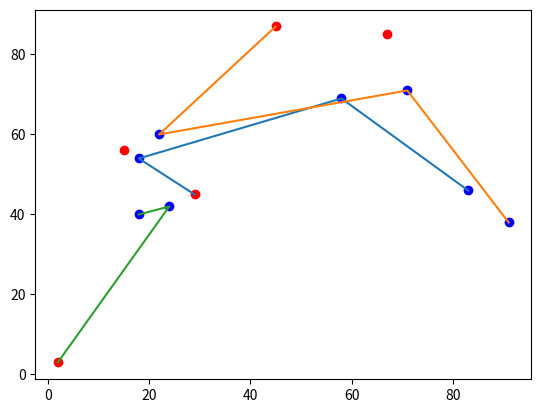
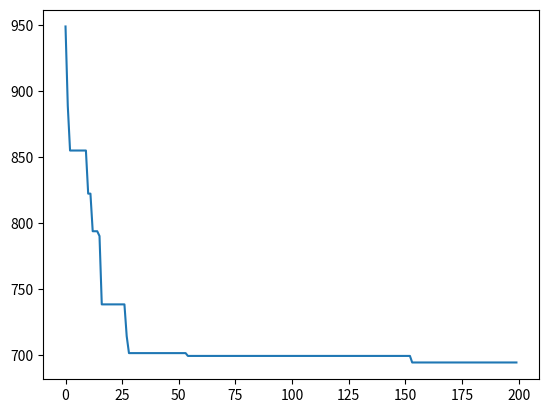

Here is the Python script that generated these plots, in order:
import numpy as np
from collections import defaultdict
import matplotlib.pyplot as plt
class Pso():
    def __init__(self, cars, psgs, gc, gp, end):
        self.c1 = 1.49445
        self.c2 = 1.49445
        self.maxgen = 200
        self.sizepop = 20

        self.gc = gc
        self.gp = gp
        self.cars = cars
        self.psgs = psgs
        self.end = end

        self.L = len(psgs)
        self.K = len(cars)
        self.Prange = [[0, self.K - 1], [0, self.L - 1]]
        self.Vrange = [[-(self.K - 1), (self.K - 1)], [-(self.L - 1), (self.L - 1)]]
        # self.Vrange = [[-2, 2], [-2, 2]]

        self.trace = []


    def initpops(self):
        xv = np.random.randint(0, self.K, (self.sizepop, self.L))
        xr = np.random.uniform(0, self.L, (self.sizepop, self.L))
        vv = np.random.randint(*self.Vrange[0], (self.sizepop, self.L))
        vr = np.random.uniform(*self.Vrange[1], (self.sizepop, self.L))
        self.pops = [xv, xr]
        self.V = [vv, vr]
        self.fits = self.fitness(self.pops)
        self.zbest = [xv[np.argmin(self.fits)], xr[np.argmin(self.fits)]]
        self.gbest = self.pops
        self.zbestfitness = min(self.fits)
        self.gbestfitness = self.fits
        return self.fits
    
    def updata(self):
        pops = []
        V = []
        for idx, pop in enumerate(self.pops):
            v = self.V[idx] + self.c1 * np.random.rand(self.sizepop, self.L) * (self.gbest[idx] - pop) + \
                              self.c2 * np.random.rand(self.sizepop, self.L) * (self.zbest[idx] - pop)
            v = np.clip(v, *self.Vrange[idx])
            pop = np.clip(pop + v, *self.Prange[idx])
            V.append(v)
            pops.append(pop)
        pops[0] = np.ceil(pops[0]).astype(np.int64)
        self.pops = pops
        self.V = V


    def fitness(self, pops):
        fits = []
        for i in range(self.sizepop):
            xv, xr = pops[0][i], pops[1][i]
            design = defaultdict(list)
            for i in range(self.L):
                design[xv[i]].append(i)
            dists = []
            for car, psg in design.items():
                dist = 0
                px = np.array(self.cars[car])
                for idx, tup in enumerate(sorted(zip(psg, xr[psg]), key=lambda x: x[1])):
                    py = np.array(self.psgs[tup[0]])
                    dist += np.sqrt(np.sum((px - py)**2))
                    px = py
                    xr[psg[idx]] = idx
                dist += np.sqrt(np.sum((px - self.end)**2))
                if self.gc[car] < sum(self.gp[psg]):
                    dist += np.inf
                
                dists.append(dist)
            fits.append(sum(dists) + len(design) * 10)
        return fits

            
    def drawmap(self):
        # plt.plot(list(range(self.maxgen)), self.trace)

        xv, xr = self.zbest
        design = defaultdict(list)
        for i in range(self.L):
            design[xv[i]].append(i)
        for car, psg in design.items():
            px = [self.cars[car][0]]
            py = [self.cars[car][1]]
            for tup in sorted(zip(psg, xr[psg]), key=lambda x: x[1]):
                px.append(self.psgs[tup[0]][0])
                py.append(self.psgs[tup[0]][1])
            
            plt.plot(px, py)
        
        [p[0] for p in self.psgs]
        plt.scatter([p[0] for p in self.psgs], [p[1] for p in self.psgs], c = 'blue')
        plt.scatter([p[0] for p in self.cars], [p[1] for p in self.cars], c = 'red')
        plt.show()

    def main(self):
        self.initpops()
        for i in range(self.maxgen):
            self.updata()
            self.fits = self.fitness(self.pops)
            for j in range(self.sizepop):
                if self.fits[j] < self.gbestfitness[j]:
                    self.gbestfitness[j] = self.fits[j]
                    self.gbest[0][j] = self.pops[0][j]
                    self.gbest[1][j] = self.pops[1][j]
                if self.fits[j] < self.zbestfitness:
                    self.zbestfitness = self.fits[j]
                    self.zbest = [self.pops[0][j], self.pops[1][j]]
            
            self.trace.append(self.zbestfitness)
        # self.drawmap()
        
        


cars = [(2, 3), (45, 87), (67, 85), (15, 56), (29, 45)]
psgs = [(18, 54), (22, 60), (58, 69), (71, 71), (83, 46), (91, 38), (24, 42), (18, 40)]
end = np.array([200, 50])
gc = np.array([4, 6, 4, 4, 6])
gp = np.array([2, 3, 1, 1, 2, 2, 3, 1])

a = []
b = []
for i in range(1):
    p = Pso(cars, psgs, gc, gp, end)
    p.main()
    a.append(p.zbestfitness)
    b.append(p.zbest)
    fits = p.trace
print(b[np.argmin(a)])
print(a)

def drawmap(zbest):
    # plt.plot(list(range(self.maxgen)), self.trace)

    xv, xr = zbest
    design = defaultdict(list)
    for i in range(len(psgs)):
        design[xv[i]].append(i)
    for car, psg in design.items():
        px = [cars[car][0]]
        py = [cars[car][1]]
        for tup in sorted(zip(psg, xr[psg]), key=lambda x: x[1]):
            px.append(psgs[tup[0]][0])
            py.append(psgs[tup[0]][1])
        
        plt.plot(px, py)
    
    [p[0] for p in psgs]
    plt.scatter([p[0] for p in psgs], [p[1] for p in psgs], c = 'blue')
    plt.scatter([p[0] for p in cars], [p[1] for p in cars], c = 'red')
    
    
    plt.figure(2)
    plt.plot(list(range(p.maxgen)), fits)
    plt.show()

drawmap(b[np.argmin(a)])